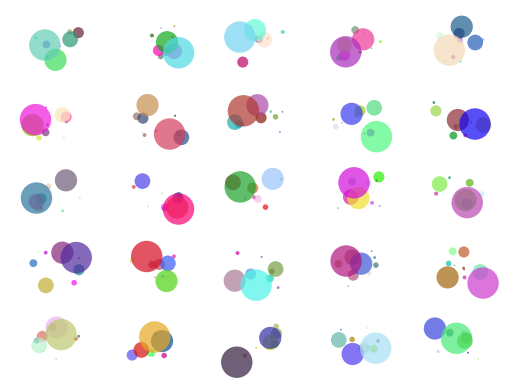

Generate this figure with matplotlib: (Note: this script raises an exception after producing the figure.)
import random

import matplotlib.pyplot as plt
import numpy as np

n = 10
b = 5  # b*b square

x_off = []
y_off = []

for x in range(b):
    for y in range(b):
        x_off.append(2*x)
        y_off.append(2*y)

for i in range(b*b):
    x = np.random.rand(n) + x_off[i]
    y = np.random.rand(n) + y_off[i]
    C = np.random.rand(n, 3)
    S = [2**p for p in range(len(x))]
    plt.scatter(x, y, c=C, s=S, alpha=0.7, edgecolors='none')

plt.axis('off')

plt.savefig('images/multicoloured_overlap.pdf')
